Run: headless pygame with SDL's dummy video driver; simulated clock (each Clock.tick advances the game by its frame time, no real sleeping); random seed 0; keys injected as events and as key.get_pressed() state; no mouse input.
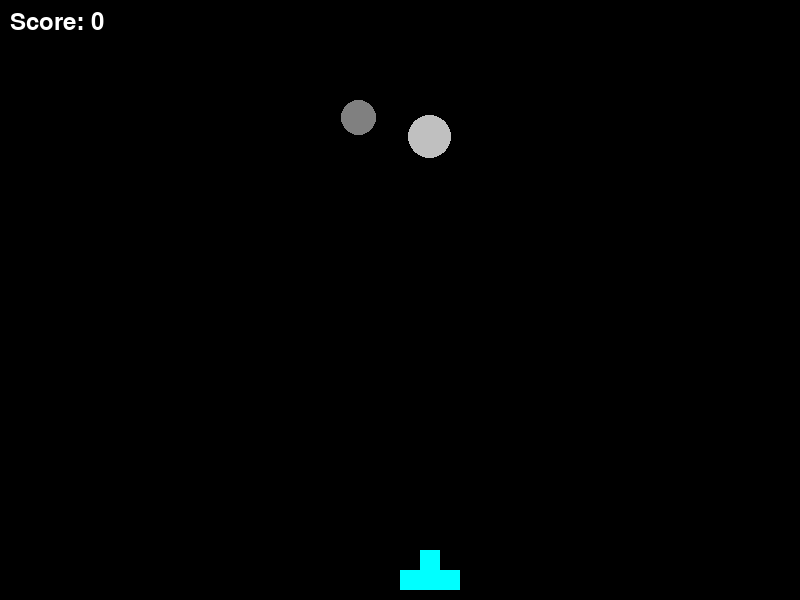
Frame 1 of 4 · flips 1–60 · no input
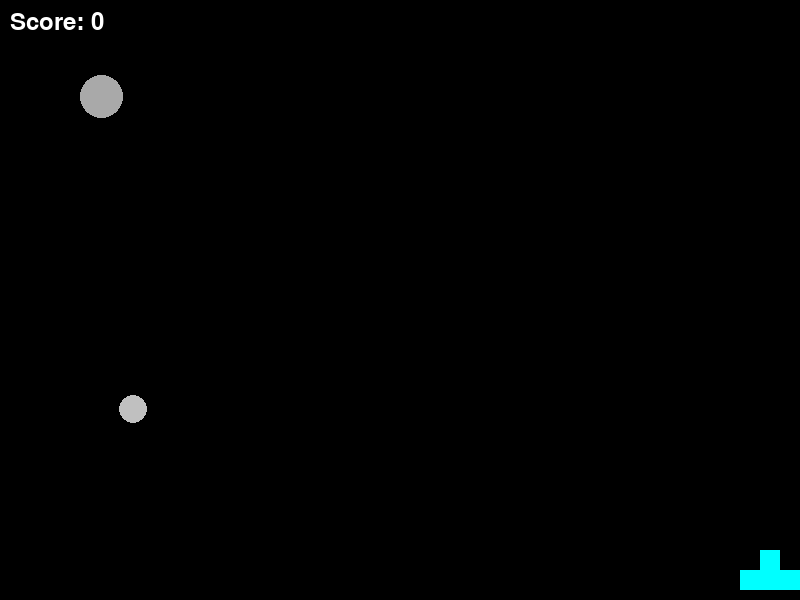
Frame 2 of 4 · flips 61–180 · tapped SPACE, RETURN · held RIGHT (→), D
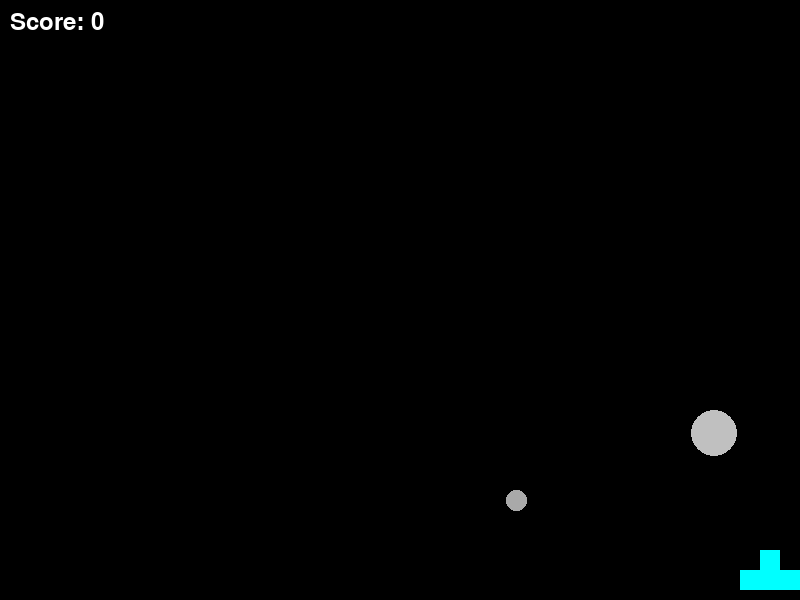
Frame 3 of 4 · flips 181–300 · held DOWN (↓), S
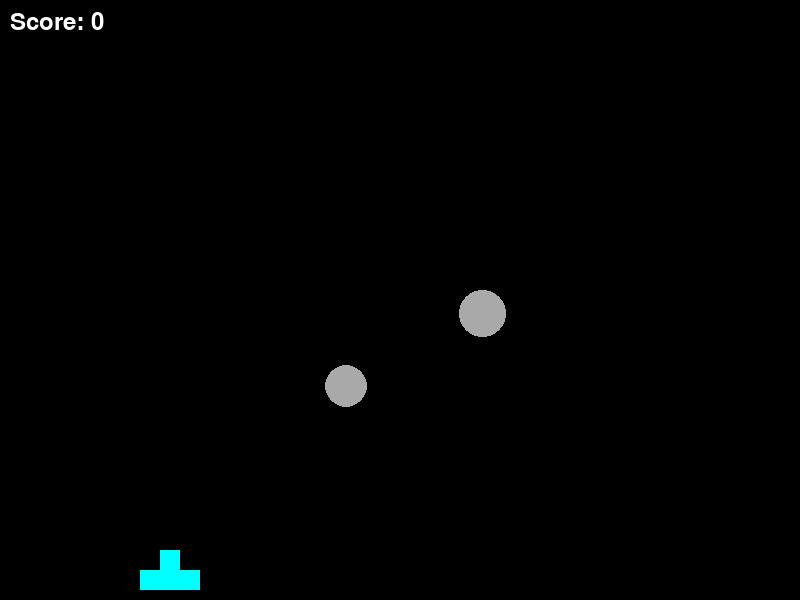
Frame 4 of 4 · flips 301–420 · held LEFT (←), A, UP (↑), W

The pygame program that drew these frames:

import pygame
import random
import sys

# Initialize Pygame
pygame.init()

# Constants
WIDTH, HEIGHT = 800, 600
WHITE = (255, 255, 255)
BLACK = (0, 0, 0)
RED = (255, 0, 0)
NEON_BLUE = (0, 255, 255)  # Neon blue for both the rectangle and square
METEOR_COLORS = [(128, 128, 128), (169, 169, 169), (192, 192, 192)]  # Different shades of gray
FPS = 60

# Initialize the screen and font
screen = pygame.display.set_mode((WIDTH, HEIGHT))
pygame.display.set_caption("Meteor Shooter")
font = pygame.font.Font(None, 36)

# Game Variables
gun_pos = [WIDTH // 2, HEIGHT - 50]
bullets = []
meteors = []
score = 0

def draw_gun():
    # Gun rectangle (body) with increased height
    pygame.draw.rect(screen, NEON_BLUE, pygame.Rect(gun_pos[0], gun_pos[1] + 20, 60, 20))

    # Gun square (top) with the same color
    pygame.draw.rect(screen, NEON_BLUE, pygame.Rect(gun_pos[0] + 20, gun_pos[1], 20, 20))

def draw_bullets():
    for bullet in bullets:
        pygame.draw.rect(screen, RED, pygame.Rect(bullet[0], bullet[1], 5, 10))

def draw_meteors():
    for meteor in meteors:
        pygame.draw.ellipse(screen, meteor['color'], pygame.Rect(meteor['x'], meteor['y'], meteor['size'], meteor['size']))

def draw_score():
    score_text = font.render(f"Score: {score}", True, WHITE)
    screen.blit(score_text, (10, 10))

def handle_bullets():
    global score
    for bullet in bullets:
        bullet[1] -= 10
        if bullet[1] < 0:
            bullets.remove(bullet)
        else:
            for meteor in meteors:
                meteor_rect = pygame.Rect(meteor['x'], meteor['y'], meteor['size'], meteor['size'])
                bullet_rect = pygame.Rect(bullet[0], bullet[1], 5, 10)
                if bullet_rect.colliderect(meteor_rect):
                    meteors.remove(meteor)
                    bullets.remove(bullet)
                    score += meteor['points']
                    break

def handle_meteors():
    for meteor in meteors:
        meteor['y'] += 5
        if meteor['y'] > HEIGHT:
            meteors.remove(meteor)

def main():
    global gun_pos
    clock = pygame.time.Clock()
    
    while True:
        for event in pygame.event.get():
            if event.type == pygame.QUIT:
                pygame.quit()
                sys.exit()

        keys = pygame.key.get_pressed()
        if keys[pygame.K_LEFT] and gun_pos[0] > 0:
            gun_pos[0] -= 5
        if keys[pygame.K_RIGHT] and gun_pos[0] < WIDTH - 60:
            gun_pos[0] += 5
        if keys[pygame.K_SPACE]:
            bullets.append([gun_pos[0] + 22, gun_pos[1]])

        screen.fill(BLACK)
        draw_gun()
        draw_bullets()
        draw_meteors()
        draw_score()
        handle_bullets()
        handle_meteors()
        
        if random.random() < 0.02:
            size = random.randint(20, 50)  # Random size between 20 and 50
            points = size // 10  # Points based on size
            meteors.append({
                'x': random.randint(0, WIDTH - size),
                'y': 0,
                'size': size,
                'color': random.choice(METEOR_COLORS),
                'points': points
            })
        
        pygame.display.flip()
        clock.tick(FPS)

if __name__ == "__main__":
    main()
